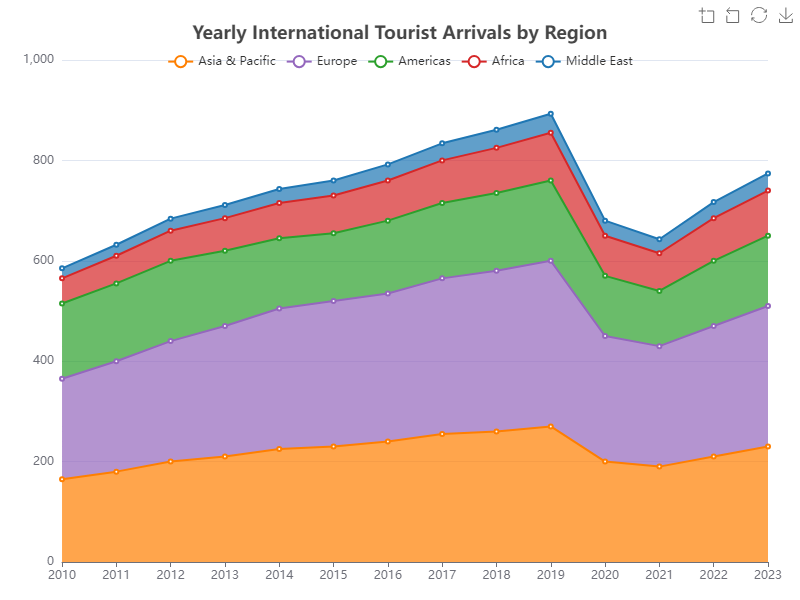

The data file committed next to this chart (first rows):
Year, Asia & Pacific, Europe, Americas, Africa, Middle East
2010, 165, 200, 150, 50, 20
2011, 180, 220, 155, 55, 22
2012, 200, 240, 160, 60, 24
2013, 210, 260, 150, 65, 26
2014, 225, 280, 140, 70, 28
2015, 230, 290, 135, 75, 30
2016, 240, 295, 145, 80, 32
2017, 255, 310, 150, 85, 34
2018, 260, 320, 155, 90, 36
2019, 270, 330, 160, 95, 38
2020, 200, 250, 120, 80, 30
2021, 190, 240, 110, 75, 28
2022, 210, 260, 130, 85, 32
2023, 230, 280, 140, 90, 34
